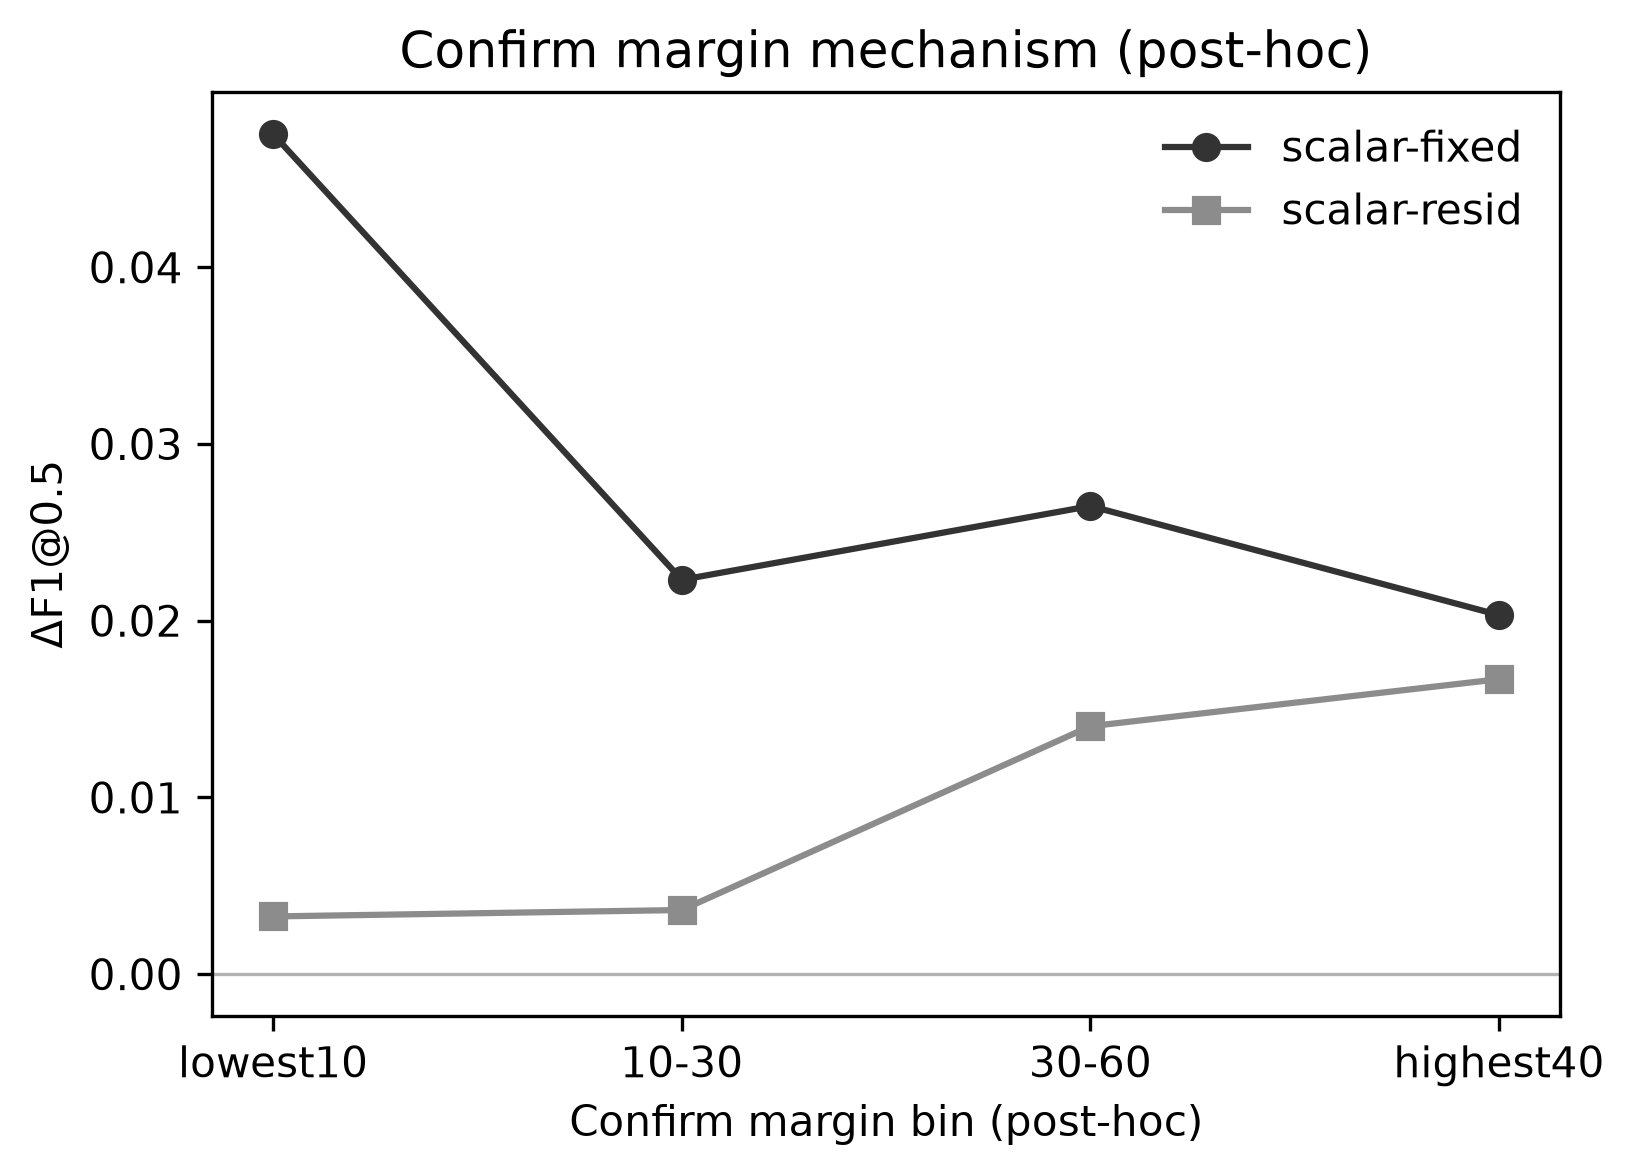

Data behind this chart, as committed beside it:
margin_bin, n, ΔF1@0.5_vs_fixed, ΔF1@0.5_vs_resid
lowest10, 2756, 0.04753, 0.003266
10-30, 5512, 0.02231, 0.003628
30-60, 8268, 0.02649, 0.01403
highest40, 11024, 0.02032, 0.01669
